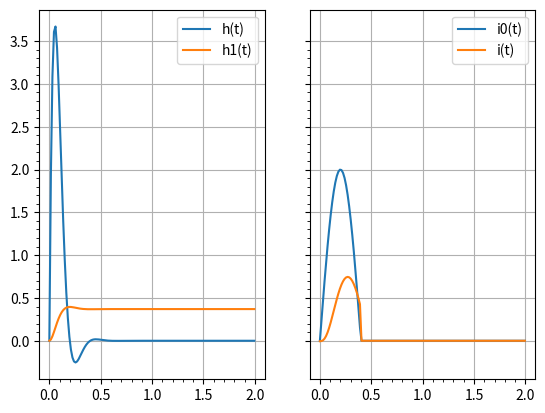

The script that saved this image:
import numpy as np
import matplotlib.pyplot as plt

delta = 0.015
x = np.arange(0, 2, delta)
h = lambda t: 10.138* np.exp(-13.45*t) * np.sin(15.78*t)
h1 = lambda t: 0.37 - 0.37 * np.exp(-13.45*t) * np.cos(15.78*t) - 0.32 * np.exp(-13.45*t) * np.sin(15.78*t)
i_0 = lambda t: 2*np.sin( 2.5 *np.pi * t ) +2 * np.sin( 2.5 * np.pi * (t-0.4) ) * list(map(lambda x: 0 if x<0.4 else 1, t))
i_t = lambda t: (-0.375*np.cos( 7.85*t ) + 0.65*np.sin( 7.85*t) + 0.37 * np.exp(-13.45*t)*np.cos( 15.78*t ) - 0.0057*np.exp(-13.45*t)*np.sin( 15.78*t ))* list(map(lambda x: 1 if x<0.4 else 0, t))
f, (ax1, ax2) = plt.subplots(1, 2, sharey=True)
ax1.grid('on')
ax2.grid('on')
ax1.set_xticks(np.arange(0, 2, 0.1), minor=True)
ax1.set_yticks(np.arange(0, 3.5, 0.1), minor=True)
ax2.set_xticks(np.arange(0, 2, 0.1), minor=True)
ax2.set_yticks(np.arange(0, 3.5, 0.1), minor=True)
ax1.plot(x, h(x), label="h(t)")
ax1.plot(x, h1(x), label="h1(t)")
ax2.plot(x, i_0(x), label="i0(t)")
ax2.plot(x, i_t(x), label="i(t)")
ax1.legend()
ax2.legend()
plt.show()